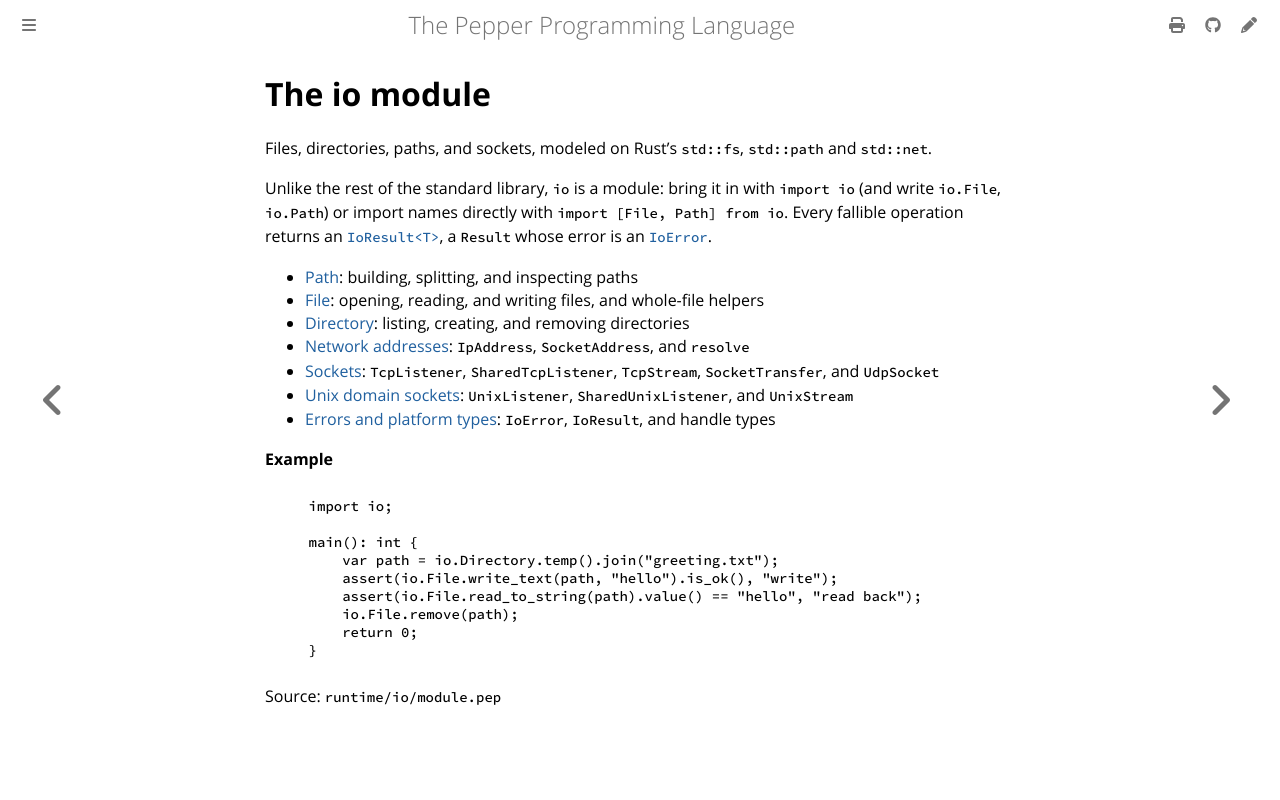

repository: pep-lang/pepper · page: 0.2.1/reference/io-module.html · generator: mdbook

<!-- Generated from runtime/io/module.pep by `pep-doc reference`. Do not edit. -->

# The io module

Files, directories, paths, and sockets, modeled on Rust's `std::fs`,
`std::path` and `std::net`.

Unlike the rest of the standard library, `io` is a module: bring it in with
`import io` (and write `io.File`, `io.Path`) or import names directly with
`import [File, Path] from io`. Every fallible operation returns an
[`IoResult<T>`](io-types.md#ioresult), a `Result` whose error is an
[`IoError`](io-types.md#ioerror).

- [Path](io-path.md): building, splitting, and inspecting paths
- [File](io-file.md): opening, reading, writing, and locking files, whole-file helpers, and `FileTransfer`
- [Directory](io-directory.md): listing, creating, and removing directories
- [Glob](io-glob.md): `glob` and `glob_matches`, finding paths by pattern
- [Watch](io-watch.md): `Watcher`, `FileChange`, and `ChangeKind`, changes in a directory tree
- [Network addresses](io-address.md): `IpAddress`, `SocketAddress`, and `resolve`
- [Sockets](io-socket.md): `TcpListener`, `Incoming`, `SharedTcpListener`, `TcpStream`, `SocketTransfer`, and `UdpSocket`
- [Unix domain sockets](io-unix.md): `UnixListener`, `SharedUnixListener`, `UnixStream`, and `UnixDatagram`
- [Streams](io-stream.md): the `Reader` and `Writer` traits, `lines()` and `chunks()`
- [Streams in memory](io-memory.md): `ByteReader` and `ByteWriter`
- [Print](io-print.md): deprecated; use `Writer`
- [Errors and platform types](io-types.md): `IoError`, `ErrorKind`, `IoResult`, and handle types

**Example**
```pepper
import io;

main(): int {
    var path = io.Directory.temp().join("greeting.txt");
    assert(io.File.write_text(path, "hello").is_ok(), "write");
    assert(io.File.read_to_string(path).value() == "hello", "read back");
    io.File.remove(path);
    return 0;
}
```

Source: `runtime/io/module.pep`
